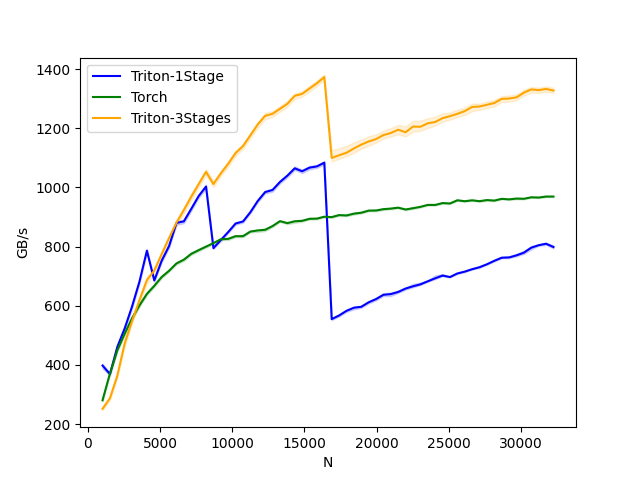

The table this chart was drawn from, first rows:
N, Triton-1Stage, Torch, Triton-3Stages
1024, 397.9, 280.8, 251.9
1536, 369.2, 371, 287.5
2048, 461.2, 449.8, 363.9
2560, 524, 505.8, 473.2
3072, 598.3, 558.5, 548.7
3584, 682.5, 601.6, 619.4
4096, 786.2, 640.3, 687
4608, 685.8, 667.6, 719
5120, 752.5, 697.4, 774.7
5632, 802.1, 718.4, 829.2
6144, 880.2, 743.2, 881.1
6656, 885.4, 756, 923.8
7168, 927.6, 775.7, 968.6
7680, 970.9, 788.2, 1011
8192, 1003, 800, 1053
8704, 794.9, 811.9, 1012
9216, 822.4, 824.9, 1048
9728, 849.4, 826.3, 1080
10240, 878.2, 835.3, 1116
10752, 885, 835.3, 1140
11264, 916.5, 851.1, 1176
11776, 954.6, 854.8, 1213
12288, 984.6, 857, 1242
12800, 991.6, 869.6, 1249
13312, 1019, 886.2, 1266
13824, 1040, 879.5, 1283
14336, 1065, 885.7, 1310
14848, 1055, 887.3, 1316
15360, 1067, 894.2, 1335
15872, 1071, 894.7, 1352
16384, 1084, 901.1, 1373
16896, 555.1, 899.8, 1100
17408, 567.3, 906.7, 1109
17920, 583, 905.4, 1117
18432, 593.5, 911.6, 1132
18944, 596.7, 914.7, 1145
19456, 611.9, 921.8, 1156
19968, 622.8, 922.2, 1164
20480, 637.2, 926.7, 1177
20992, 639.6, 928.6, 1184
21504, 646.9, 931.8, 1195
22016, 658.4, 925.5, 1187
22528, 665.9, 930, 1206
23040, 672.5, 934.5, 1205
23552, 682.9, 941.1, 1217
24064, 693, 941, 1221
24576, 702.2, 947.3, 1234
25088, 697.2, 946, 1241
25600, 709.3, 956.7, 1249
26112, 715.5, 953.6, 1258
26624, 723.7, 956.6, 1272
27136, 730.5, 953.6, 1274
27648, 740.4, 957.4, 1279
28160, 752.1, 955.7, 1285
28672, 762.6, 961.6, 1299
29184, 763.5, 959.8, 1301
29696, 770.6, 962.5, 1305
30208, 779.5, 961.8, 1320
30720, 796.6, 966.8, 1331
31232, 804.9, 965.9, 1329
... 2 more rows
